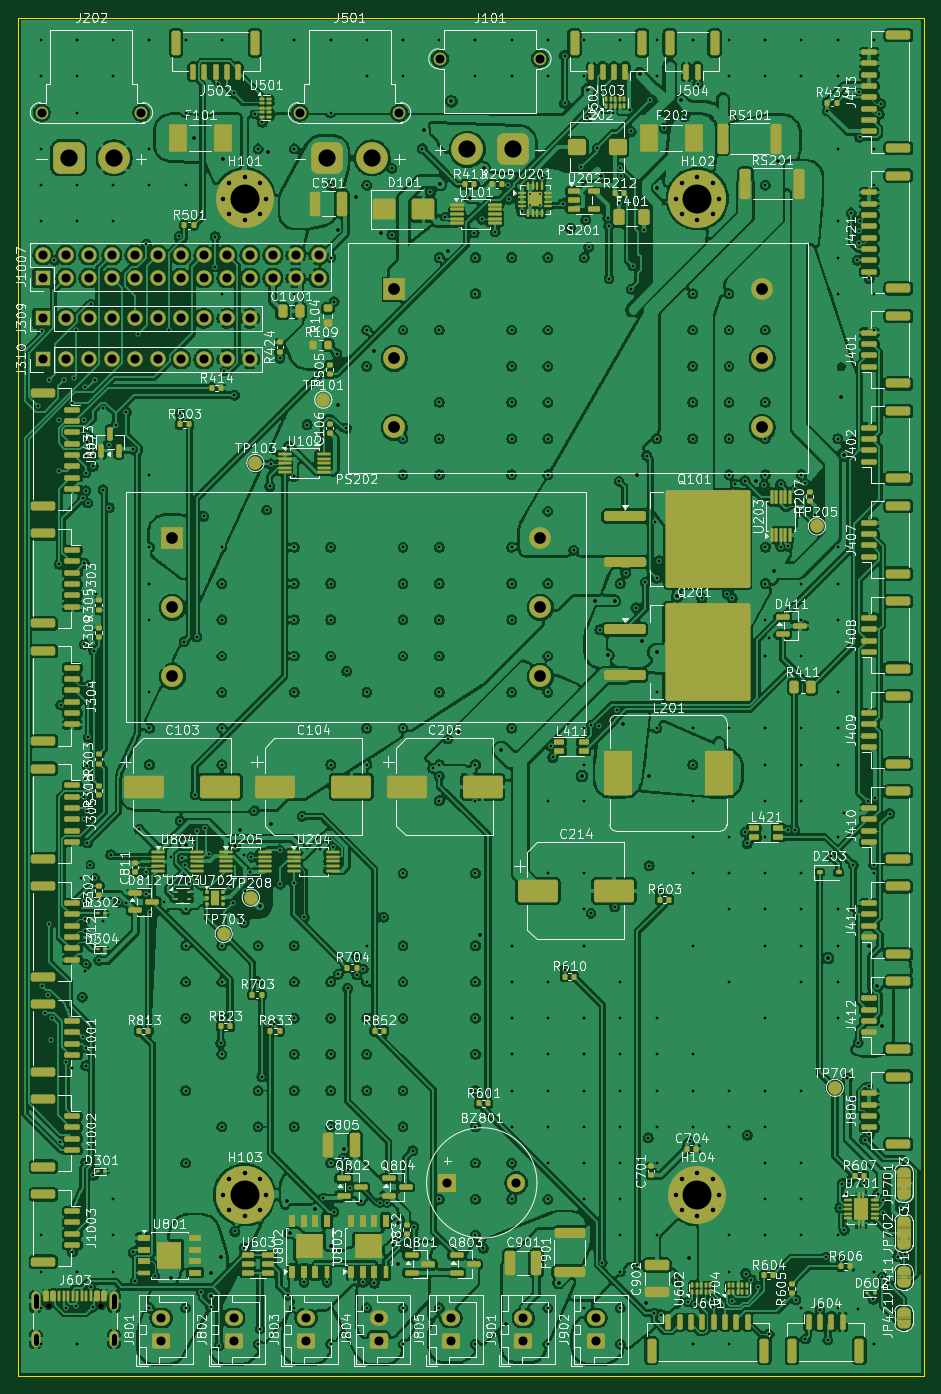
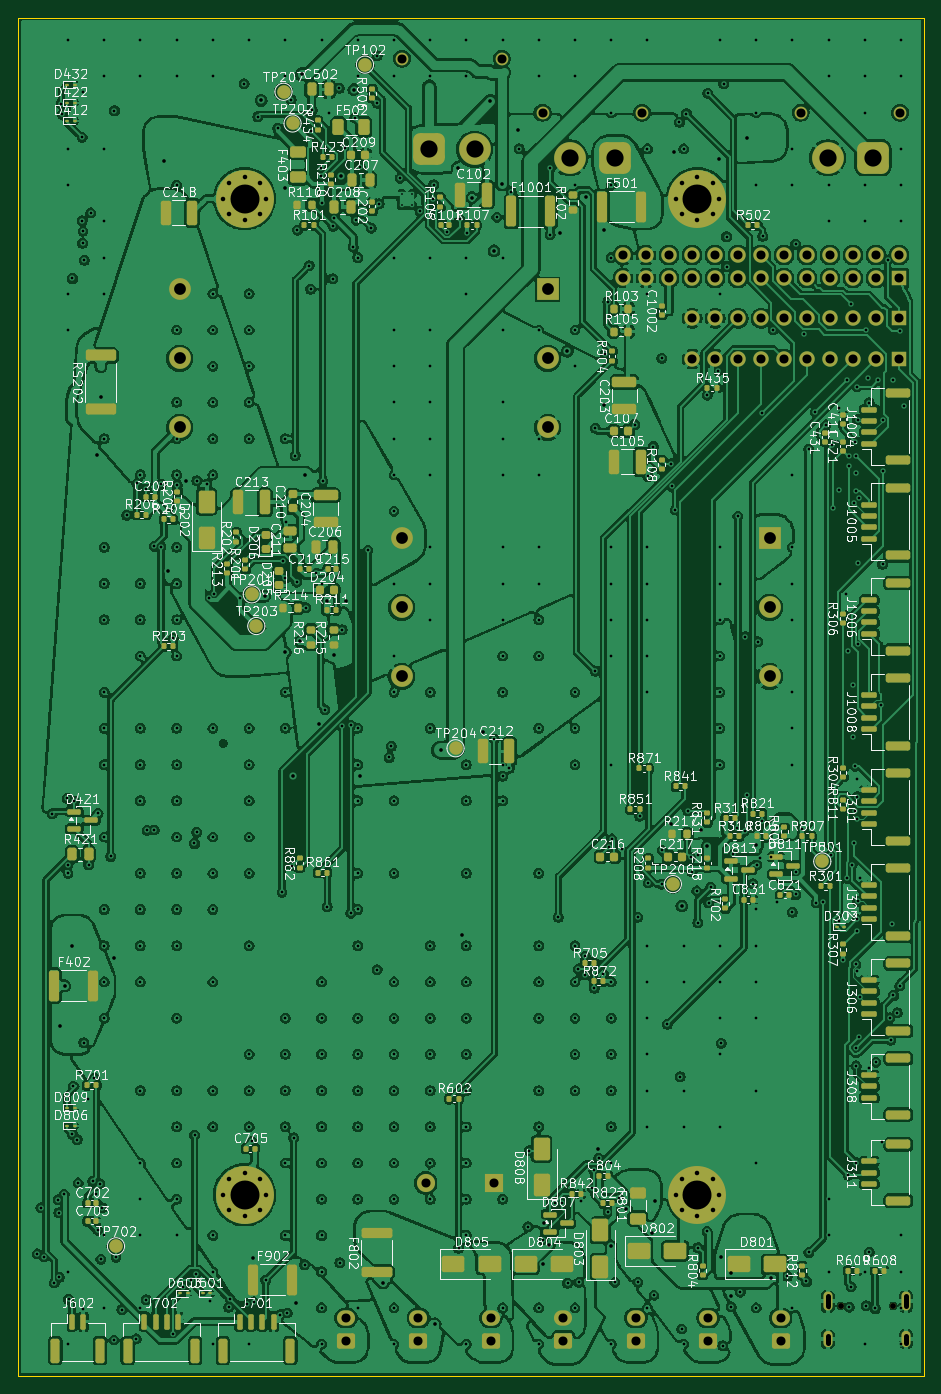
Circuit board: 11 layer files. Board 100.0 x 150.0 mm.
- bottom_copper: AGD6.07.010-B_Cu.gbl (1969691 bytes)
- bottom_mask: AGD6.07.010-B_Mask.gbs (20136 bytes)
- paste: AGD6.07.010-B_Paste.gbp (15222 bytes)
- bottom_silk: AGD6.07.010-B_Silkscreen.gbo (432123 bytes)
- outline: AGD6.07.010-Edge_Cuts.gm1 (613 bytes)
- top_copper: AGD6.07.010-F_Cu.gtl (2107814 bytes)
- top_mask: AGD6.07.010-F_Mask.gts (30198 bytes)
- paste: AGD6.07.010-F_Paste.gtp (23059 bytes)
- top_silk: AGD6.07.010-F_Silkscreen.gto (452204 bytes)
- drill: AGD6.07.010-NPTH.drl (362 bytes)
- drill: AGD6.07.010-PTH.drl (14235 bytes)

=== bottom_copper: AGD6.07.010-B_Cu.gbl (1969691 bytes, source omitted) ===
=== bottom_mask: AGD6.07.010-B_Mask.gbs (20136 bytes, source omitted) ===
=== paste: AGD6.07.010-B_Paste.gbp (15222 bytes, source omitted) ===
=== bottom_silk: AGD6.07.010-B_Silkscreen.gbo (432123 bytes, source omitted) ===
=== outline: AGD6.07.010-Edge_Cuts.gm1 ===
%TF.GenerationSoftware,KiCad,Pcbnew,10.0.6*%
%TF.CreationDate,2026-09-29T02:36:27+00:00*%
%TF.ProjectId,AGD6.07.010,41474436-2e30-4372-9e30-31302e6b6963,rev?*%
%TF.SameCoordinates,Original*%
%TF.FileFunction,Profile,NP*%
%FSLAX46Y46*%
G04 Gerber Fmt 4.6, Leading zero omitted, Abs format (unit mm)*
G04 Created by KiCad (PCBNEW 10.0.6) date 2026-09-29 02:36:27*
%MOMM*%
%LPD*%
G01*
G04 APERTURE LIST*
%TA.AperFunction,Profile*%
%ADD10C,0.100000*%
%TD*%
G04 APERTURE END LIST*
D10*
X100000000Y-50000000D02*
X200000000Y-50000000D01*
X200000000Y-200000000D01*
X100000000Y-200000000D01*
X100000000Y-50000000D01*
M02*

=== top_copper: AGD6.07.010-F_Cu.gtl (2107814 bytes, source omitted) ===
=== top_mask: AGD6.07.010-F_Mask.gts (30198 bytes, source omitted) ===
=== paste: AGD6.07.010-F_Paste.gtp (23059 bytes, source omitted) ===
=== top_silk: AGD6.07.010-F_Silkscreen.gto (452204 bytes, source omitted) ===
=== drill: AGD6.07.010-NPTH.drl ===
M48
; DRILL file KiCad 10.0.6 date 2026-09-29T02:36:29
; FORMAT={-:-/ absolute / metric / decimal}
; #@! TF.CreationDate,2026-09-29T02:36:29+00:00
; #@! TF.GenerationSoftware,Kicad,Pcbnew,10.0.6
; #@! TF.FileFunction,NonPlated,1,4,NPTH
FMAT,2
METRIC
; #@! TA.AperFunction,NonPlated,NPTH,ComponentDrill
T1C0.650
%
G90
G05
T1
X103.375Y-192.27
X109.155Y-192.27
M30

=== drill: AGD6.07.010-PTH.drl (14235 bytes, source omitted) ===
